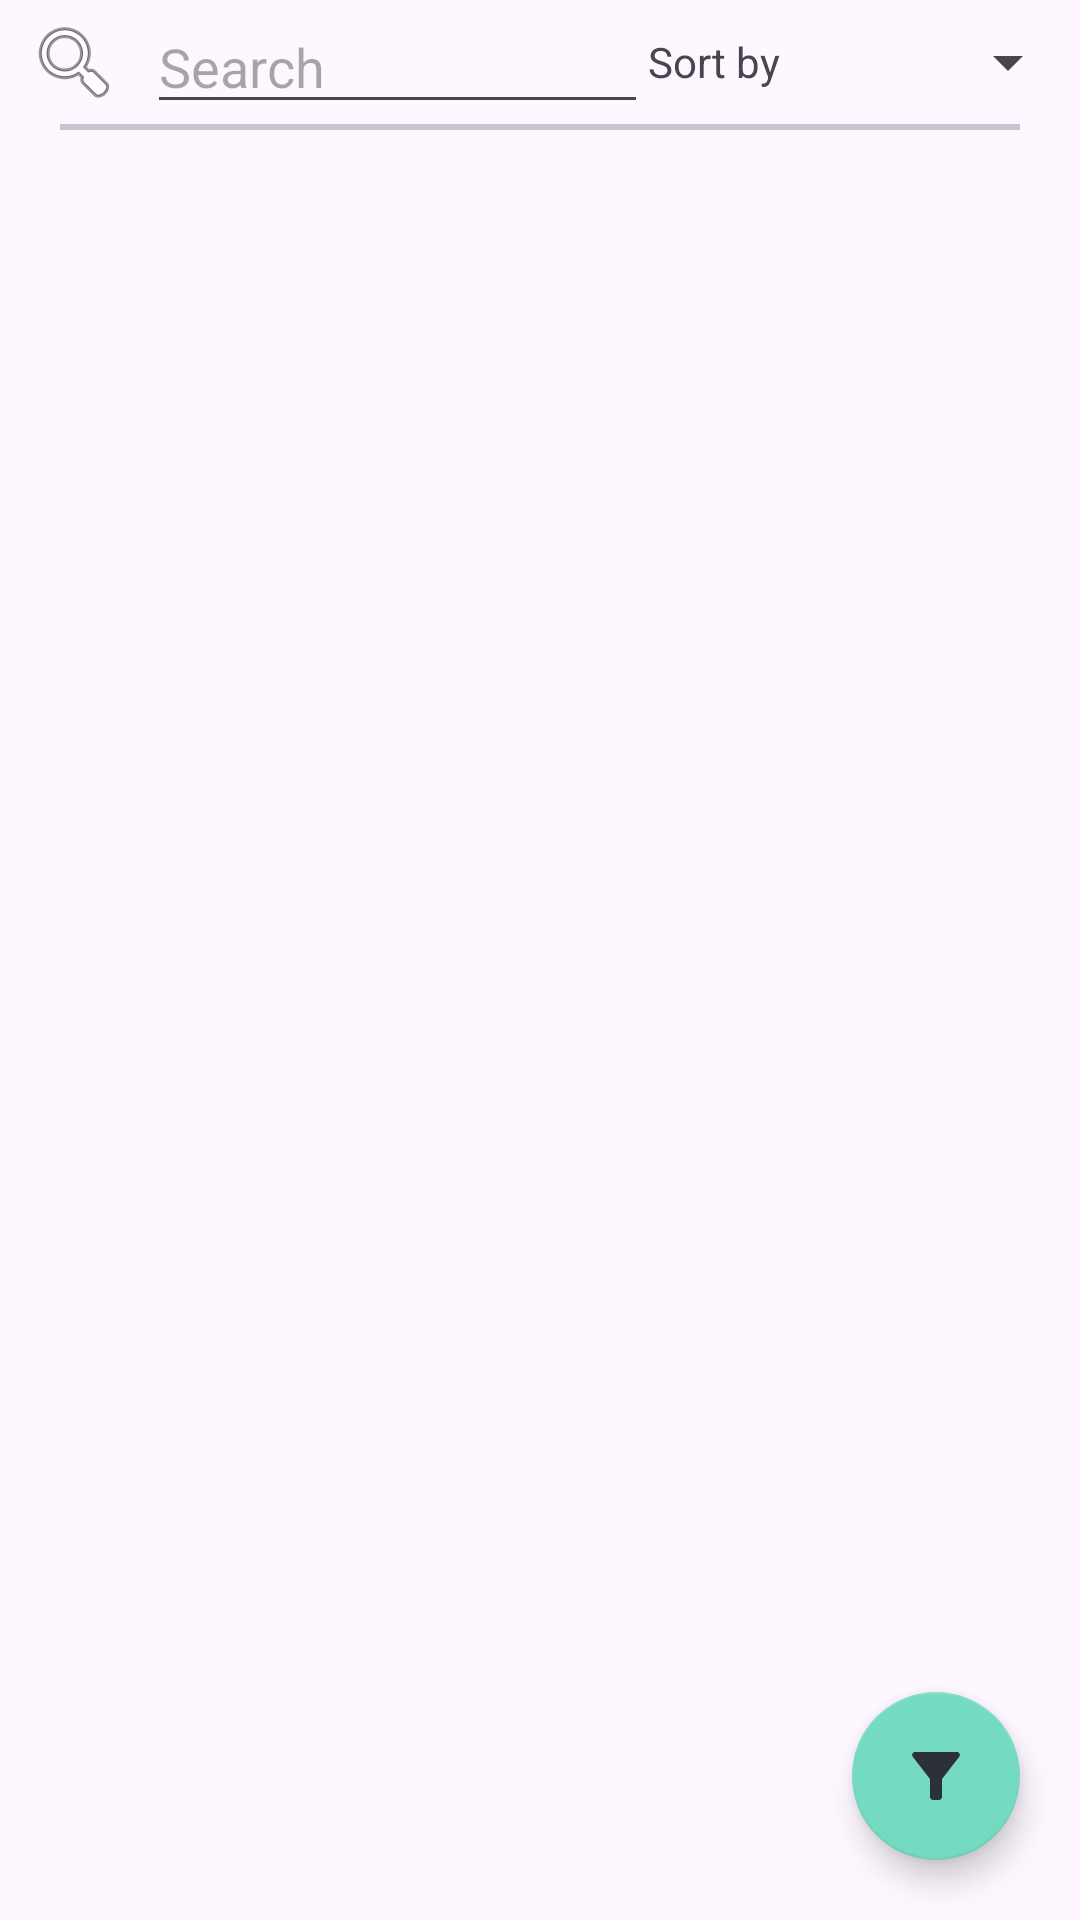

Android layout source for this screen:
<!-- AndroidManifest.xml: application theme Theme.GitHubRepos -->
<!-- res/layout/fragment_repositories.xml -->
<?xml version="1.0" encoding="utf-8"?>
<androidx.constraintlayout.widget.ConstraintLayout xmlns:android="http://schemas.android.com/apk/res/android"
    android:layout_width="match_parent"
    android:layout_height="match_parent"
    xmlns:tools="http://schemas.android.com/tools"
    xmlns:app="http://schemas.android.com/apk/res-auto">

    <LinearLayout
        android:id="@+id/searchContainer"
        android:layout_width="match_parent"
        android:layout_height="wrap_content"
        app:layout_constraintTop_toTopOf="parent"
        app:layout_constraintStart_toStartOf="parent"
        android:gravity="center_vertical"
        android:orientation="horizontal"
        android:weightSum="1">
        <ImageView
            android:layout_width="wrap_content"
            android:layout_height="wrap_content"
            android:src="@android:drawable/ic_menu_search"
            android:layout_weight="0.1"
            />

        <com.google.android.material.textfield.TextInputEditText
            android:id="@+id/inputSearch"
            android:layout_width="wrap_content"
            android:layout_height="wrap_content"
            android:hint="@string/search_hintPlaceholder"
            android:layout_weight="0.6"
           />
        <TextView
            android:layout_width="wrap_content"
            android:layout_height="wrap_content"
            android:text="@string/sort_by_placeholder"
            android:layout_weight="0.1"/>
        <Spinner
            android:layout_width="wrap_content"
            android:layout_height="wrap_content"
            android:layout_weight="0.2"
            />

    </LinearLayout>
    <com.google.android.material.divider.MaterialDivider
        android:layout_width="match_parent"
        android:layout_height="2dp"
        android:layout_marginHorizontal="20dp"
        app:layout_constraintTop_toBottomOf="@+id/searchContainer"
        app:layout_constraintStart_toStartOf="parent"
        app:layout_constraintEnd_toEndOf="parent"/>


    <androidx.recyclerview.widget.RecyclerView
        android:id="@+id/recylerViewRepositories"
        android:layout_width="match_parent"
        android:layout_height="wrap_content"
        android:layout_marginTop="5dp"
        android:clipToPadding="false"
        android:paddingBottom="130dp"
        app:layout_constraintTop_toBottomOf="@+id/searchContainer"
        app:layout_constraintStart_toStartOf="parent"
        app:layout_constraintEnd_toEndOf="parent"/>

    <com.google.android.material.floatingactionbutton.FloatingActionButton
        android:id="@+id/btnFilter"
        android:layout_width="wrap_content"
        android:layout_height="wrap_content"
        app:layout_constraintRight_toRightOf="parent"
        app:layout_constraintBottom_toBottomOf="parent"
        android:layout_margin="20dp"
        android:src="@drawable/ic_filter_alt_24"
        android:tint="@color/light_black"
        style="@style/Widget.MaterialComponents.FloatingActionButton"
        />


</androidx.constraintlayout.widget.ConstraintLayout>
<!-- resources referenced by this layout -->
<resources>
  <color name="light_black">#24292e</color>
  <!-- drawable ic_filter_alt_24 (drawable) -->
  <vector android:height="24dp" android:tint="#262626"
      android:viewportHeight="24" android:viewportWidth="24"
      android:width="24dp" xmlns:android="http://schemas.android.com/apk/res/android">
      <path android:fillColor="@android:color/white" android:pathData="M4.25,5.61C6.27,8.2 10,13 10,13v6c0,0.55 0.45,1 1,1h2c0.55,0 1,-0.45 1,-1v-6c0,0 3.72,-4.8 5.74,-7.39C20.25,4.95 19.78,4 18.95,4H5.04C4.21,4 3.74,4.95 4.25,5.61z"/>
  </vector>
  <string name="search_hintPlaceholder">Search</string>
  <string name="sort_by_placeholder">Sort by</string>
  <style name="Theme.GitHubRepos" parent="Base.Theme.GitHubRepos" />
  <style name="Base.Theme.GitHubRepos" parent="Theme.Material3.DayNight.NoActionBar">
          
          <item name="colorPrimary">@color/green</item>
          <item name="colorOnPrimary">@color/light_grey</item>
          <item name="colorSurface">@color/light_green</item>
          <item name="colorPrimaryDark">@color/dark_green</item>
          <item name="colorPrimaryVariant">@color/dark_green</item>
  
          <item name="colorSecondary">@color/light_torquise</item>
          <item name="colorOnSecondary">@color/dark_grey</item>
          <item name="colorOnSurface">@color/dark_grey</item>
          <item name="colorSecondaryVariant">@color/dark_torquise</item>
  
          <item name="colorAccent">@color/light_green</item>
      </style>
  <color name="green">#2dba4e</color>
  <color name="light_grey">#E6E6E6</color>
  <color name="light_green">#97E4A9</color>
  <color name="dark_green">#004017</color>
  <color name="light_torquise">#74DAC1</color>
  <color name="dark_grey">#2b3137</color>
  <color name="dark_torquise">#065945</color>
</resources>
